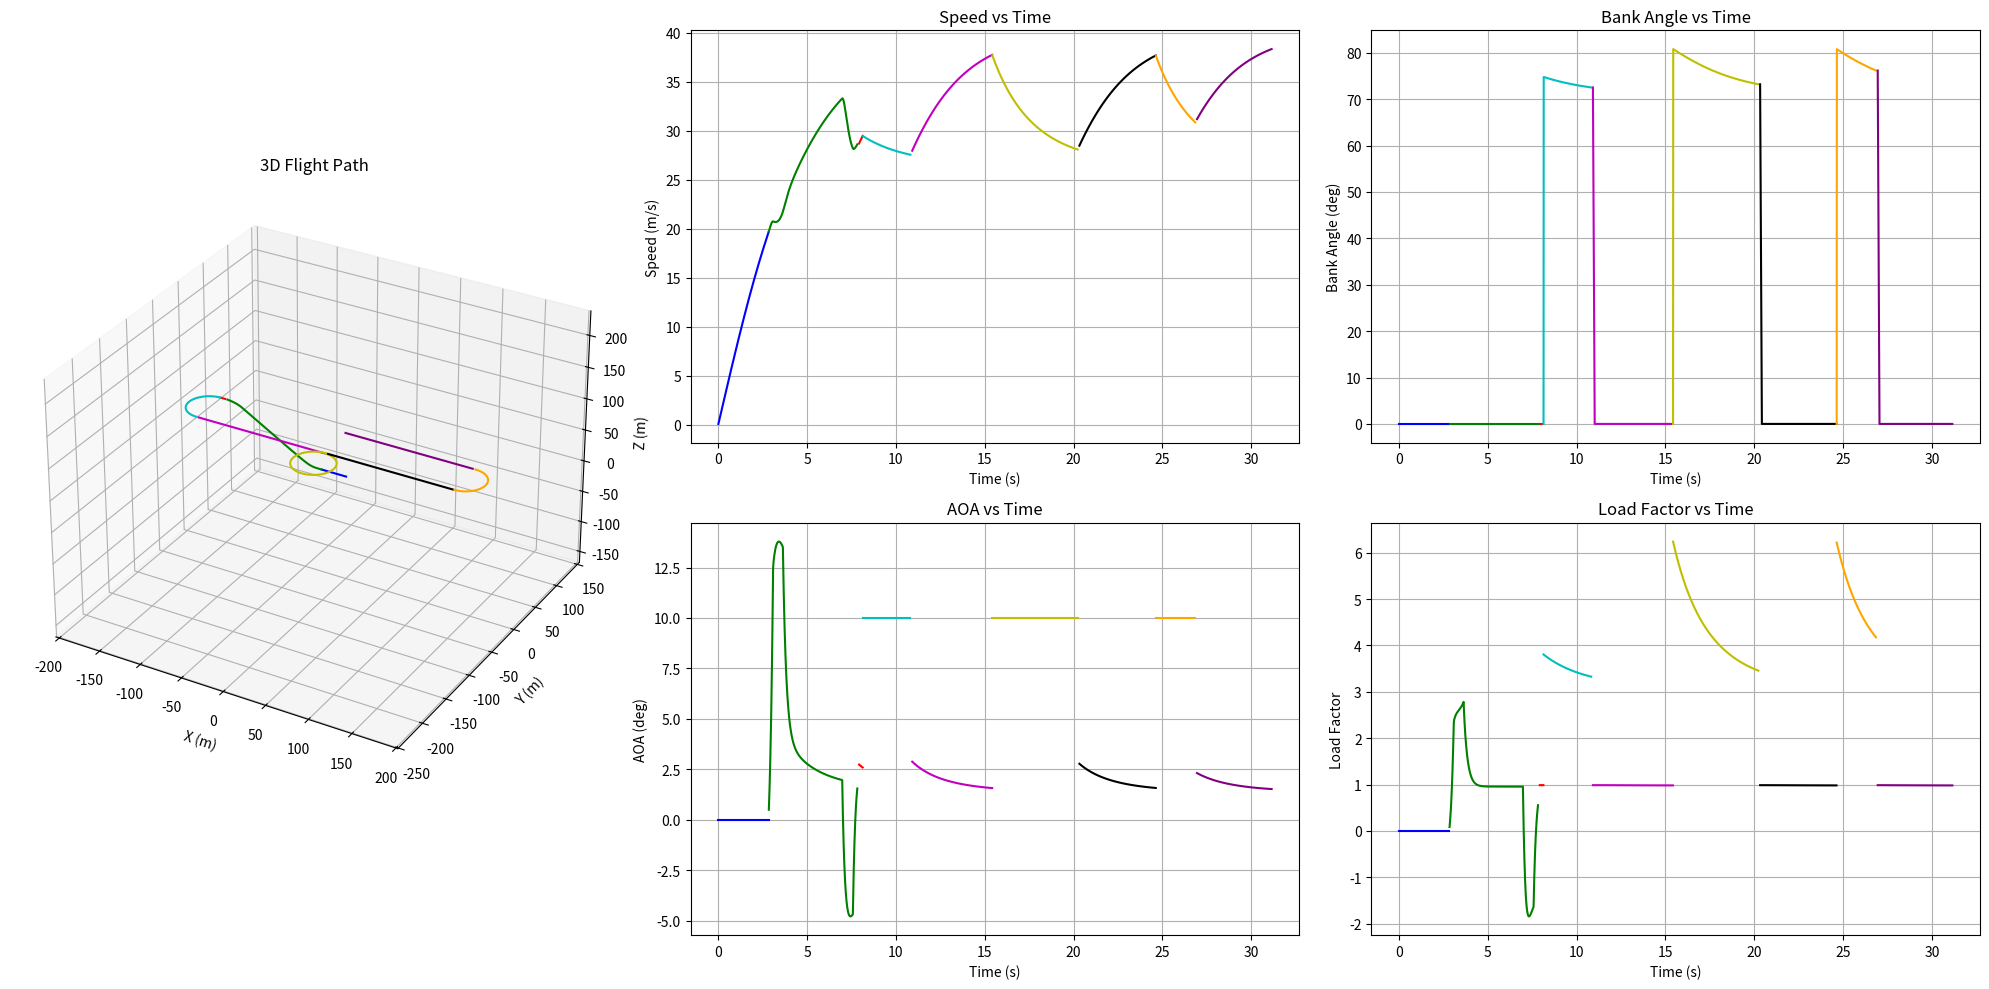

Generate this figure with matplotlib:
import numpy as np
import math
import matplotlib.pyplot as plt
from scipy.optimize import fsolve

### Constants ###
rho = 1.2  # air density (kg/m^3)
g = 9.81  # gravity (m/s^2)
m_glider = 4 # glider mass (kg)
m_payload = 3  # payload mass (kg)
m_x1 = 0.2  # additional mass (kg)
W = (m_glider + m_payload + m_x1) * g  # total weight (N)
m = m_glider + m_payload + m_x1  # total mass (kg)
S = 0.6  # wing area (m^2)
AR = 7.2  # aspect ratio
lw = 0.2
lh = 1
CD0 = 0.1  # zero-lift drag coefficient
CL0 = 0.0  # lift coefficient at zero angle of attack , OpenVSP 결과과
CL_alpha = 0.086  # lift coefficient gradient per degree , OpenVSP 결과
e = 0.8  # Oswald efficiency factor
T_max = 6.6 * g  # maximum thrust (N)
alpha_stall = 10
V_stall = math.sqrt(W/(alpha_stall * CL_alpha * 0.5 * rho * S))
print(V_stall)
h_flap = 5

### Helper Functions ###
def magnitude(vector):
    return math.sqrt(sum(x*x for x in vector))

def calculate_induced_drag(C_L):
    return (C_L**2) / (math.pi * AR * e)

def calculate_cruise_alpha_w(v):
    speed = magnitude(v)
    def equation(alpha_w):
        CL = CL0 + CL_alpha * alpha_w
        L = 0.5 * rho * speed**2 * S * CL
        return L + T_max * 0.9 * math.sin(math.radians(alpha_w)) - W
    alpha_w_solution = fsolve(equation, 5, xtol=1e-8, maxfev=1000)
    return alpha_w_solution[0]

### Result Lists ###
time_list = []
distance_list = []
load_factor_list = []
AOA_list = []
position_list = []
v_list = []
a_list = []
phase_index = []
bank_angle_list = []

### Acceleration Functions ###
def calculate_acceleration_ground(v):
    speed = magnitude(v)
    CL = 0.99
    CDi = calculate_induced_drag(CL)
    CD = CD0 + CDi
    D = 0.5 * rho * speed**2 * S * CD
    L = 0.5 * rho * speed**2 * S * CL
    a_x = -g/W * (T_max*0.9 - D - 0.03*(W-L))
    return np.array([a_x, 0, 0])

def calculate_acceleration_cruise(v, alpha_w_deg):
    speed = magnitude(v)
    CL = CL0 + CL_alpha * alpha_w_deg
    CDi = calculate_induced_drag(CL)
    CD = CD0 + CDi
    D = 0.5 * rho * speed**2 * S * CD
    a_x = (T_max * 0.9) / m * math.cos(math.radians(alpha_w_deg)) - D / m
    return np.array([a_x, 0, 0])

def calculate_acceleration_climb(v, alpha_w_deg, gamma_rad, theta_deg, z_pos):
    speed = magnitude(v)
    # if (z_pos > h_flap) :
    #     CL = CL0 + CL_alpha * alpha_w_deg
    # else:
    #     CL = 0.99 + 0.06 * alpha_w_deg
    CL = CL0 + CL_alpha * alpha_w_deg
    CDi = calculate_induced_drag(CL)
    CD = CD0 + CDi
    D = 0.5 * rho * speed**2 * S * CD
    L = 0.5 * rho * speed**2 * S * CL
    a_x = -(T_max * 0.9 * math.cos(math.radians(theta_deg)) - L * math.sin(math.radians(alpha_w_deg)) - D * math.cos(gamma_rad)) / m
    a_z = (T_max * 0.9 * math.sin(math.radians(theta_deg)) + L * math.cos(math.radians(alpha_w_deg)) - D * math.sin(gamma_rad) - W) / m
    return np.array([a_x, 0, a_z])

### Simulation Functions ###
def takeoff_simulation():
    print("\nRunning Takeoff Simulation...")
    dt = 0.01
    v = np.array([0.0, 0.0, 0.0])
    position = np.array([0.0, 0.0, 0.0])
    t = 0.0
    
    # Ground roll until rotation speed
    while magnitude(v) < 1.3 * V_stall:
        t += dt
        time_list.append(t)
        
        a = calculate_acceleration_ground(v)
        v += a * dt
        position += v * dt
        
        L = 0.5 * rho * magnitude(v)**2 * S * CL0
        load_factor_list.append(L / W)
        v_list.append(v.copy())
        AOA_list.append(0)
        a_list.append(a)
        position_list.append(tuple(position))
        bank_angle_list.append(math.degrees(0))

def climb_simulation(h_max):
    print("\nRunning Climb Simulation...")
    
    dt = 0.01
    n_steps = int(60 / dt)  # Max 60 seconds simulation
    v = v_list[-1].copy()
    d = distance_list[-1] if distance_list else 0
    t = time_list[-1]
    x_pos, y_pos, z_pos = position_list[-1]
    theta_deg = 0
    bank_angle_list.append(math.degrees(0))

    for step in range(n_steps):
        t += dt
        time_list.append(t)

        if (abs(z_pos - h_max) < 10):
            theta_deg -= 0.5
            theta_deg = max(theta_deg, 10)
        else:
            theta_deg += 0.5
        theta_deg = min(theta_deg, 40) 
        if (theta_deg == 50): print(step)

        # Calculate climb angle
        gamma_rad = math.atan2(abs(v[2]), abs(v[0]))
        alpha_w_deg = theta_deg - math.degrees(gamma_rad)

        # Calculate load factor
        # if (z_pos > h_flap) :
        #     CL = CL0 + CL_alpha * alpha_w_deg
        # else:
        #     CL = 0.99 + 0.06 * alpha_w_deg
        CL = CL0 + CL_alpha * alpha_w_deg
        L = 0.5 * rho * magnitude(v)**2 * S * CL
        load_factor = L / W
        load_factor_list.append(load_factor)

        # RK4 integration
        a1 = calculate_acceleration_climb(v, alpha_w_deg, gamma_rad, theta_deg, z_pos)
        v1 = v + (a1*dt/2)
        a2 = calculate_acceleration_climb(v1, alpha_w_deg, gamma_rad, theta_deg, z_pos)
        v2 = v + (a2*dt/2)
        a3 = calculate_acceleration_climb(v2, alpha_w_deg, gamma_rad, theta_deg, z_pos)
        v3 = v + a3*dt
        a4 = calculate_acceleration_climb(v3, alpha_w_deg, gamma_rad, theta_deg, z_pos)
        
        a = (a1 + 2*a2 + 2*a3 + a4)/6
        v += a*dt

        # Speed limiting
        speed = magnitude(v)
        if speed > 50:
            v = v * (50 / speed)

        # Update position
        x_pos += v[0] * dt
        z_pos += v[2] * dt
        d += magnitude(v)*dt
        position_list.append((x_pos, y_pos, z_pos))

        # Store results
        v_list.append(v.copy())
        AOA_list.append(alpha_w_deg)
        a_list.append(a)
        distance_list.append(d)
        bank_angle_list.append(math.degrees(0))

        if z_pos > h_max:
            break

def cruise_simulation(x_final, direction='+'):
    print("\nRunning Cruise Simulation...")
    dt = 0.1
    max_steps = 1000
    step = 0
    
    # Initialize vectors
    v = v_list[-1].copy()
    v[2] = 0  # Zero vertical velocity
    speed = magnitude(v)
    if direction == '+':
        v = np.array([speed, 0, 0])  # Align with x-axis
    else:
        v = np.array([-speed, 0, 0])
        
    t = time_list[-1]
    x_pos, y_pos, z_pos = position_list[-1]
    d = distance_list[-1] if distance_list else 0
    
    while step < max_steps:
        step += 1
        t += dt
        time_list.append(t)
        
        # Calculate alpha_w first
        alpha_w_deg = calculate_cruise_alpha_w(v)
        
        # RK4 integration
        a1 = calculate_acceleration_cruise(v, alpha_w_deg)
        v1 = v + a1 * dt / 2
        a2 = calculate_acceleration_cruise(v1, alpha_w_deg)
        v2 = v + a2 * dt / 2
        a3 = calculate_acceleration_cruise(v2, alpha_w_deg)
        v3 = v + a3 * dt
        a4 = calculate_acceleration_cruise(v3, alpha_w_deg)
        
        a = (a1 + 2 * a2 + 2 * a3 + a4) / 6
        if direction == '+': v += a * dt
        else: v -= a * dt
            
        # Speed limiting while maintaining direction
        speed = magnitude(v)
        if speed > 50:  # Original speed limit
            v = v * (50 / speed)
            
        # Update position
        dx = v[0] * dt
        dy = v[1] * dt
        x_pos += dx
        y_pos += dy
        d += math.sqrt(dx*dx + dy*dy)
        position_list.append((x_pos, y_pos, z_pos))
        
        # Calculate and store results
        CL = CL0 + CL_alpha * alpha_w_deg
        L = 0.5 * rho * speed**2 * S * CL
        
        # Store results
        load_factor_list.append(L / W)
        v_list.append(v.copy())
        AOA_list.append(alpha_w_deg)
        a_list.append(a)
        distance_list.append(d)
        bank_angle_list.append(math.degrees(0))
        
        # Check if we've reached target x position
        if direction == '+':
            if x_pos >= x_final:
                break
        else:
            if x_pos <= x_final:
                break

def turn_simulation(target_angle_deg, direction="right"):
    print("\nRunning Turn Simulation...")
    
    # 초기 설정
    dt = 0.01
    v = v_list[-1].copy()
    d = distance_list[-1] if distance_list else 0
    t = time_list[-1]
    x_pos, y_pos, z_pos = position_list[-1]
    speed = magnitude(v)

    # Initialize turn tracking
    target_angle_rad = math.radians(target_angle_deg)
    turned_angle_rad = 0

    # Get initial heading and setup turn center
    initial_angle_rad = math.atan2(v[1], v[0])
    current_angle_rad = initial_angle_rad

    step = 0

    # Turn
    while abs(turned_angle_rad) < abs(target_angle_rad):
        t += dt
        time_list.append(t)
        
        CL = CL0 + CL_alpha * alpha_stall
        L = CL * (0.5 * rho * speed**2) * S
        phi_rad = math.acos(W/L)
        a_centripetal = (L * math.sin(phi_rad)) / m
        R = (m * speed**2)/(L * math.sin(phi_rad))
        omega = speed / R
        load_factor = 1 / math.cos(phi_rad)

        CD = CD0 + calculate_induced_drag(CL)
        D = CD * (0.5 * rho * speed**2) * S
        a_tangential = (T_max * 0.55 - D) / m
        speed += a_tangential * dt

        # Calculate turn center
        if direction == "right":
            center_x = x_pos - R * math.sin(current_angle_rad)
            center_y = y_pos + R * math.cos(current_angle_rad)
        else:
            center_x = x_pos + R * math.sin(current_angle_rad)
            center_y = y_pos - R * math.cos(current_angle_rad)

        # Update heading based on angular velocity
        if direction == "right":
            current_angle_rad += omega * dt
            turned_angle_rad += omega * dt
        else:
            current_angle_rad -= omega * dt
            turned_angle_rad -= omega * dt
        
        # Calculate new position relative to turn center
        if direction == "right":
            x_pos = center_x + R * math.sin(current_angle_rad)
            y_pos = center_y - R * math.cos(current_angle_rad)
        else:
            x_pos = center_x - R * math.sin(current_angle_rad)
            y_pos = center_y + R * math.cos(current_angle_rad)

        # Update velocity direction (tangent to the circular path)
        v = np.array([
            speed * math.cos(current_angle_rad),
            speed * math.sin(current_angle_rad),
            0
        ])

        a = np.array([a_tangential * math.cos(current_angle_rad) - a_centripetal * math.sin(current_angle_rad),
                     a_tangential * math.sin(current_angle_rad) + a_centripetal * math.cos(current_angle_rad),
                     0])
        
        # Store results
        a_list.append(a)
        d += speed * dt
        position_list.append((x_pos, y_pos, z_pos))
        v_list.append(v.copy())
        distance_list.append(d)
        load_factor_list.append(load_factor)
        AOA_list.append(alpha_stall)
        bank_angle_list.append(math.degrees(phi_rad))

        # if (step%500 == 0):
        #     print(f"CL: {CL:.2f}")
        #     print(f"L: {L:.2f} N")
        #     print(f"phi_deg: {math.degrees(phi_rad):.2f} deg")
        #     # print(f"radius: {R:.2f} m")
        #     print(f"speed: {speed:.2f} m/s\n")
        #     # print(f"omega: {omega:.2f} rad/s")

### Mission Function & Plotting ###
def run_mission():
    phase_index.append(0)

    # Phase 1: Takeoff
    takeoff_simulation()
    print(f"Takeoff Complete at position: {position_list[-1]}")
    phase_index.append(len(time_list))
    
    # Phase 2: Climb to 30m
    climb_simulation(70)
    print(f"Climb Complete at position: {position_list[-1]}")
    phase_index.append(len(time_list))
    
    # Phase 3: Initial cruise
    cruise_simulation(-152, direction="-")
    print(f"First Cruise Complete at position: {position_list[-1]}")
    phase_index.append(len(time_list))
    
    # Phase 4: First turn (180 degrees)
    turn_simulation(180, direction="right")
    print(f"First Turn Complete at position: {position_list[-1]}")
    phase_index.append(len(time_list))
    
    # Phase 5: Return cruise
    cruise_simulation(0, direction="+")
    print(f"Second Cruise Complete at position: {position_list[-1]}")
    phase_index.append(len(time_list))
    
    # Phase 6: Full loop (360 degrees)
    turn_simulation(360, direction="left")
    print(f"Loop Complete at position: {position_list[-1]}")
    phase_index.append(len(time_list))
    
    # Phase 7: Outbound cruise
    cruise_simulation(152, direction="+")
    print(f"Third Cruise Complete at position: {position_list[-1]}")
    phase_index.append(len(time_list))
    
    # Phase 8: Final turn (180 degrees)
    turn_simulation(180, direction="right")
    print(f"Final Turn Complete at position: {position_list[-1]}")
    phase_index.append(len(time_list))
    
    # Phase 9: Return cruise
    cruise_simulation(0, direction="-")
    print(f"Final Cruise Complete at position: {position_list[-1]}")
    phase_index.append(len(time_list))

def plot_results():
    x_coords = [pos[0] for pos in position_list]
    y_coords = [pos[1] for pos in position_list]
    z_coords = [pos[2] for pos in position_list]
    speeds = [magnitude(v) for v in v_list]
    
    plt.figure(figsize=(20, 10))

    gridspec = plt.GridSpec(2, 3, width_ratios=[1, 1, 1], height_ratios=[1, 1])

    colors = ['b', 'g', 'r', 'c', 'm', 'y', 'k', 'orange', 'purple']  # Define colors for phases

    # 3D trajectory
    ax1 = plt.subplot(gridspec[:, 0], projection='3d')
    for i in range(len(phase_index) - 1):
        start, end = phase_index[i], phase_index[i + 1]
        ax1.plot(x_coords[start:end], y_coords[start:end], z_coords[start:end], color=colors[i % len(colors)], label=f"Phase {i+1}")

    # Get current axis limits
    x_limits = ax1.get_xlim()
    y_limits = ax1.get_ylim()
    z_limits = ax1.get_zlim()

    # Find the max range for uniform scaling
    x_range = x_limits[1] - x_limits[0]
    y_range = y_limits[1] - y_limits[0]
    z_range = z_limits[1] - z_limits[0]
    max_range = max(x_range, y_range, z_range)

    # Set the new limits
    mid_x = 0.5 * (x_limits[0] + x_limits[1])
    mid_y = 0.5 * (y_limits[0] + y_limits[1])
    mid_z = 0.5 * (z_limits[0] + z_limits[1])
    ax1.set_xlim(mid_x - max_range / 2, mid_x + max_range / 2)
    ax1.set_ylim(mid_y - max_range / 2, mid_y + max_range / 2)
    ax1.set_zlim(mid_z - max_range / 2, mid_z + max_range / 2)

    ax1.set_title('3D Flight Path')
    ax1.set_xlabel('X (m)')
    ax1.set_ylabel('Y (m)')
    ax1.set_zlabel('Z (m)')


    # Speed profile
    ax2 = plt.subplot(gridspec[0, 1])
    for i in range(len(phase_index) - 1):
        start, end = phase_index[i], phase_index[i + 1]
        ax2.plot(time_list[start:end], speeds[start:end], color=colors[i % len(colors)], label=f"Phase {i+1}")
    ax2.set_title('Speed vs Time')
    ax2.set_xlabel('Time (s)')
    ax2.set_ylabel('Speed (m/s)')
    ax2.grid(True)

    # AOA profile
    ax3 = plt.subplot(gridspec[1, 1])
    for i in range(len(phase_index) - 1):
        start, end = phase_index[i], phase_index[i + 1]
        ax3.plot(time_list[start:end], AOA_list[start:end], color=colors[i % len(colors)], label=f"Phase {i+1}")
    ax3.set_title('AOA vs Time')
    ax3.set_xlabel('Time (s)')
    ax3.set_ylabel('AOA (deg)')
    ax3.grid(True)

    # Bank angle profile
    ax4 = plt.subplot(gridspec[0, 2])
    for i in range(len(phase_index) - 1):
        start, end = phase_index[i], phase_index[i + 1]
        ax4.plot(time_list[start:end], bank_angle_list[start:end], color=colors[i % len(colors)], label=f"Phase {i+1}")
    ax4.set_title('Bank Angle vs Time')
    ax4.set_xlabel('Time (s)')
    ax4.set_ylabel('Bank Angle (deg)')
    ax4.grid(True)

    # Load Factor profile
    ax5 = plt.subplot(gridspec[1, 2])
    for i in range(len(phase_index) - 1):
        start, end = phase_index[i], phase_index[i + 1]
        ax5.plot(time_list[start:end], load_factor_list[start:end], color=colors[i % len(colors)], label=f"Phase {i+1}")
    ax5.set_title('Load Factor vs Time')
    ax5.set_xlabel('Time (s)')
    ax5.set_ylabel('Load Factor')
    ax5.grid(True)

    plt.tight_layout()
    plt.show()

def save_results():
    import os

    # Create a result directory if it does not exist
    results = "results"
    if not os.path.exists(results):
        os.makedirs(results)

    # Save data to a .npz file
    np.savez(
        os.path.join(results, "mission3.npz"), 
        time_list=time_list, 
        distance_list=distance_list, 
        load_factor_list=load_factor_list, 
        AOA_list=AOA_list, 
        position_list=position_list, 
        v_list=v_list, 
        a_list=a_list, 
        phase_index=phase_index,
        bank_angle_list=bank_angle_list
    )

    print(f"\nData saved to {os.path.join(results, 'mission3.npz')}\n")

if __name__ == "__main__":
    run_mission()
    plot_results()
    save_results()